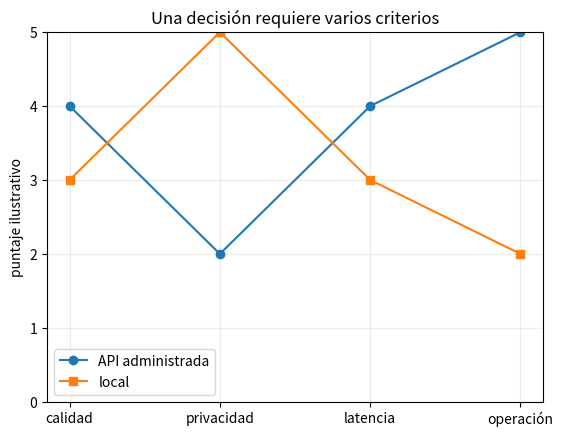
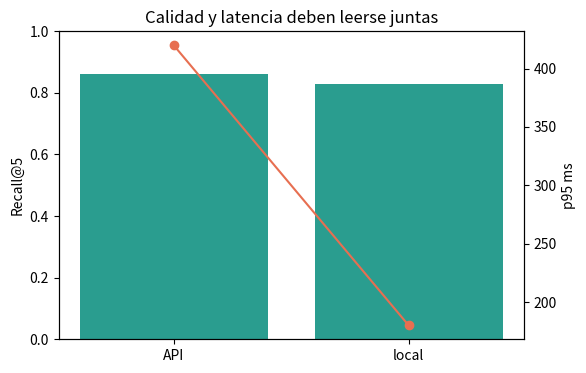

Generate these figures, in order, with matplotlib:
import matplotlib.pyplot as plt

criteria = ["calidad", "privacidad", "latencia", "operación"]
api = [4, 2, 4, 5]
local = [3, 5, 3, 2]
plt.plot(criteria, api, "o-", label="API administrada")
plt.plot(criteria, local, "s-", label="local")
plt.ylim(0, 5)
plt.ylabel("puntaje ilustrativo")
plt.title("Una decisión requiere varios criterios")
plt.legend()
plt.grid(alpha=.25)
plt.show()

import matplotlib.pyplot as plt

backends = ["API", "local"]
recall = [.86, .83]
p95 = [420, 180]
fig, ax = plt.subplots(figsize=(6,4))
ax.bar(backends, recall, color="#2a9d8f")
ax.set_ylim(0,1); ax.set_ylabel("Recall@5")
ax2 = ax.twinx()
ax2.plot(backends, p95, "o-", color="#e76f51")
ax2.set_ylabel("p95 ms")
plt.title("Calidad y latencia deben leerse juntas")
plt.show()

weights = {"quality": .30, "privacy": .30, "latency": .20, "operations": .20}
api = {"quality": 4, "privacy": 2, "latency": 4, "operations": 5}
local = {"quality": 3, "privacy": 5, "latency": 3, "operations": 2}

def weighted_score(option):
    return sum(weights[key] * option[key] for key in weights)

print("API:", round(weighted_score(api), 2))
print("Local:", round(weighted_score(local), 2))
print("Cambiá los pesos y explicá qué necesidad del negocio representa el cambio.")
